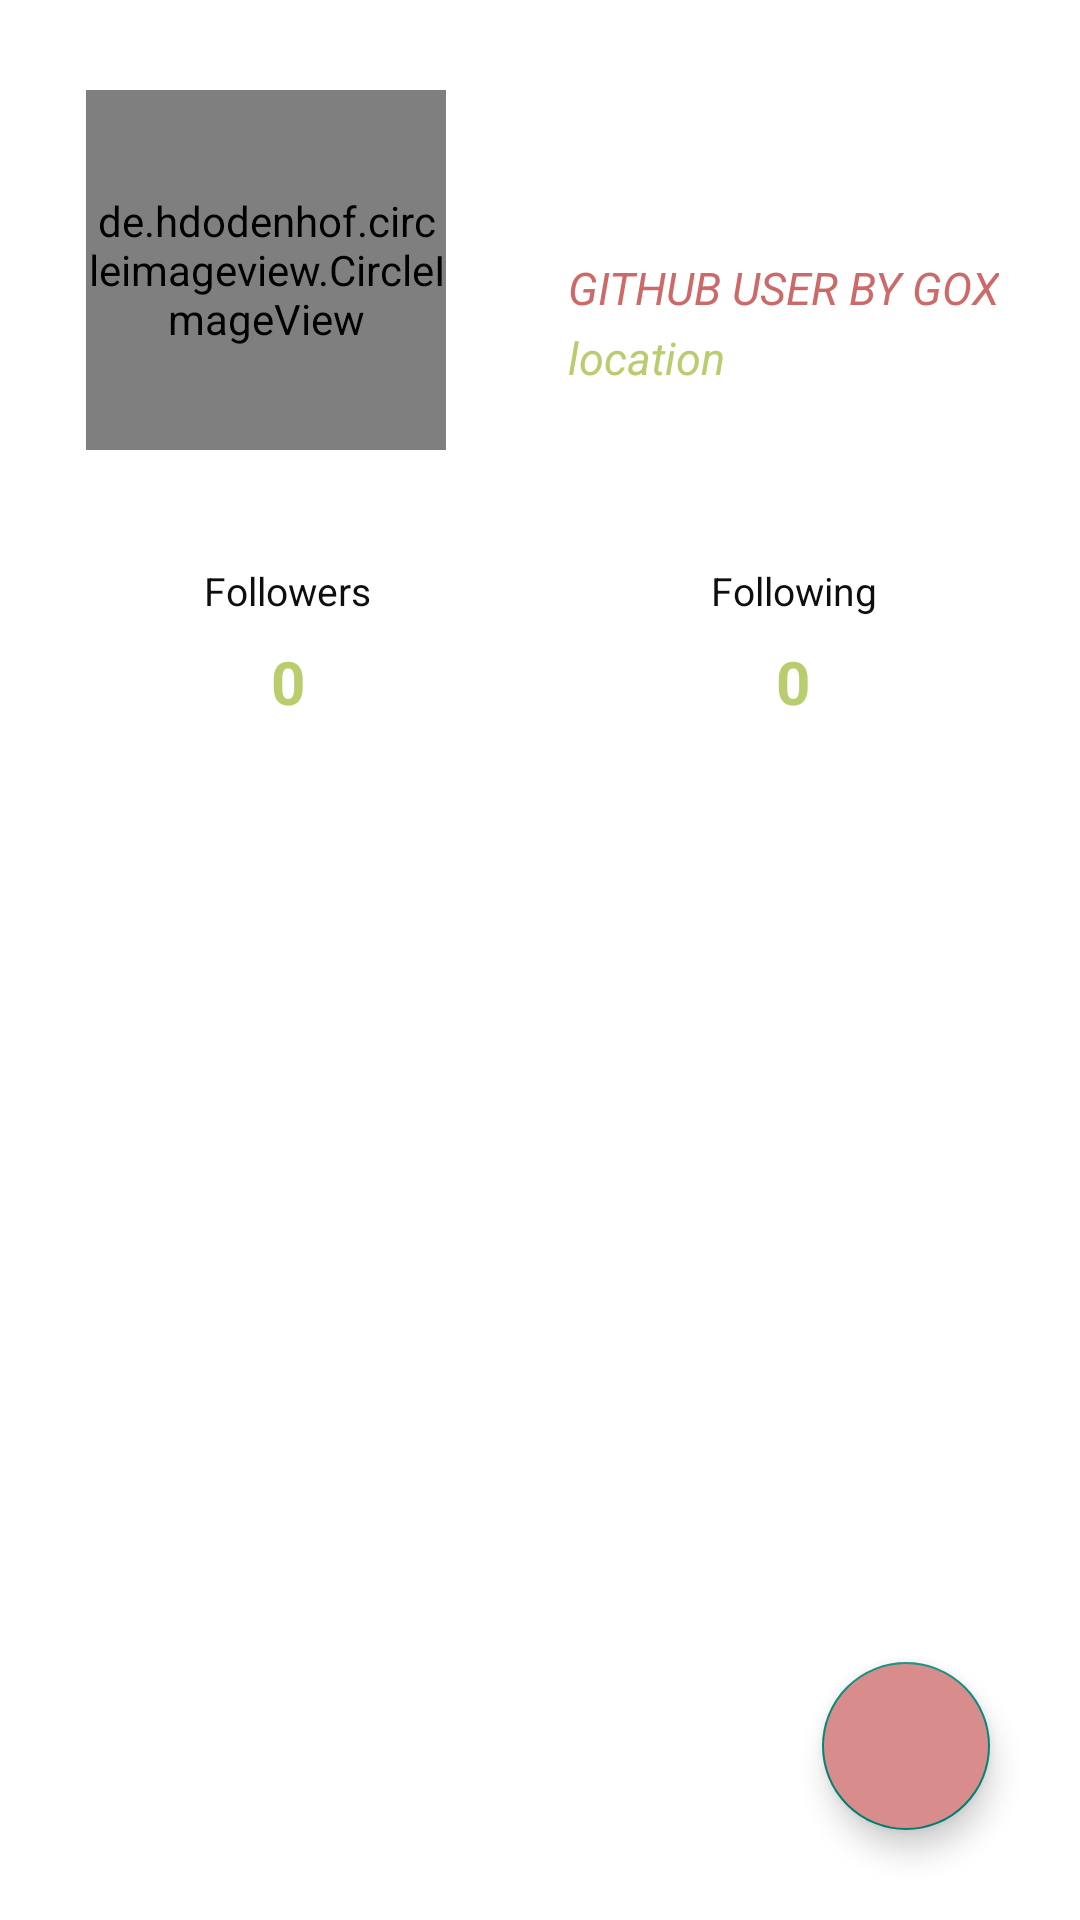

Produce the Android XML layout that renders to this screen, including the resource entries it uses.
<!-- AndroidManifest.xml: application theme Theme.GithubApp -->
<!-- res/layout/activity_detail_user.xml -->
<?xml version="1.0" encoding="utf-8"?>
<androidx.constraintlayout.widget.ConstraintLayout xmlns:android="http://schemas.android.com/apk/res/android"
    xmlns:app="http://schemas.android.com/apk/res-auto"
    xmlns:tools="http://schemas.android.com/tools"
    android:layout_width="match_parent"
    android:layout_height="match_parent"
    android:background="@color/background_color"
   >

    <de.hdodenhof.circleimageview.CircleImageView
        android:id="@+id/iv_img"
        android:layout_width="120dp"
        android:layout_height="120dp"
        android:layout_marginTop="30dp"
        app:civ_border_color="@color/border"
        app:civ_border_width="3dp"
        app:layout_constraintEnd_toEndOf="parent"
        app:layout_constraintHorizontal_bias="0.12"
        app:layout_constraintStart_toStartOf="parent"
        app:layout_constraintTop_toTopOf="parent"
        tools:src="@tools:sample/avatars" />

    <TextView
        android:id="@+id/tv_name"
        android:layout_width="wrap_content"
        android:layout_height="wrap_content"
        android:layout_marginTop="30dp"
        tools:text="Figo Alsistani"
        android:textColor="@color/text_first_color"
        android:textSize="17sp"
        app:layout_constraintEnd_toEndOf="parent"
        app:layout_constraintHorizontal_bias="0.192"
        app:layout_constraintStart_toEndOf="@+id/iv_img"
        app:layout_constraintTop_toTopOf="@+id/iv_img" />

    <TextView
        android:id="@+id/tv_username"
        android:layout_width="wrap_content"
        android:layout_height="wrap_content"
        android:layout_marginTop="3dp"
        android:textStyle="italic"
        android:text="@string/github_user_by_gox"
        android:textColor="@color/text_second_color"
        android:textSize="15sp"
        app:layout_constraintStart_toStartOf="@+id/tv_name"
        app:layout_constraintTop_toBottomOf="@+id/tv_name"
        tools:ignore="MissingConstraints" />

    <TextView
        android:id="@+id/tv_loc"
        android:layout_width="wrap_content"
        android:layout_height="wrap_content"
        android:layout_marginTop="3dp"
        android:maxLines="2"
        android:text="@string/location"
        android:textColor="@color/text_third_color"
        android:textSize="15sp"
        android:textStyle="italic"
        app:layout_constraintStart_toStartOf="@+id/tv_username"
        app:layout_constraintTop_toBottomOf="@+id/tv_username" />

    <TextView
        android:id="@+id/textView"
        android:layout_width="wrap_content"
        android:layout_height="wrap_content"
        android:layout_marginStart="68dp"
        android:layout_marginTop="20dp"
        android:text="@string/followers"
        android:textAlignment="center"
        android:textColor="@color/text_forth_color"
        android:textSize="13sp"
        app:layout_constraintStart_toStartOf="parent"
        app:layout_constraintTop_toBottomOf="@id/guideline2" />

    <TextView
        android:id="@+id/tv_followers"
        android:layout_width="wrap_content"
        android:layout_height="wrap_content"
        android:layout_marginTop="8dp"
        android:text="@string/_0"
        android:textAlignment="center"
        android:textColor="@color/text_third_color"
        android:textSize="20sp"
        android:textStyle="bold"
        app:layout_constraintEnd_toEndOf="@+id/textView"
        app:layout_constraintStart_toStartOf="@+id/textView"
        app:layout_constraintTop_toBottomOf="@+id/textView" />

    <TextView
        android:id="@+id/textView4"
        android:layout_width="wrap_content"
        android:layout_height="wrap_content"
        android:layout_marginHorizontal="50dp"
        android:layout_marginTop="20dp"
        android:layout_marginEnd="68dp"
        android:gravity="center"
        android:text="@string/following"
        android:textColor="@color/text_forth_color"
        android:textSize="13sp"
        app:layout_constraintEnd_toEndOf="parent"
        app:layout_constraintTop_toBottomOf="@id/guideline2" />

    <TextView
        android:id="@+id/tv_following"
        android:layout_width="wrap_content"
        android:layout_height="wrap_content"
        android:layout_marginTop="8dp"
        android:text="@string/_0"
        android:textAlignment="center"
        android:textColor="@color/text_third_color"
        android:textSize="20sp"
        android:textStyle="bold"
        app:layout_constraintEnd_toEndOf="@+id/textView4"
        app:layout_constraintStart_toStartOf="@+id/textView4"
        app:layout_constraintTop_toBottomOf="@+id/textView4" />

    <com.google.android.material.tabs.TabLayout
        android:id="@+id/tabs"
        android:layout_width="0dp"
        android:layout_height="wrap_content"
        android:background="@color/background_color"
        app:layout_constraintEnd_toEndOf="parent"
        app:layout_constraintHorizontal_bias="0.0"
        app:layout_constraintStart_toStartOf="parent"
        app:layout_constraintTop_toBottomOf="@+id/tv_followers"
        app:tabBackground="@color/background_color"
        app:tabTextColor="@color/text_first_color" />

    <androidx.viewpager2.widget.ViewPager2
        android:id="@+id/viewpager"
        android:layout_width="0dp"
        android:layout_height="0dp"
        app:layout_constraintBottom_toBottomOf="parent"
        app:layout_constraintEnd_toEndOf="@+id/tabs"
        app:layout_constraintHorizontal_bias="1.0"
        app:layout_constraintStart_toStartOf="parent"
        app:layout_constraintTop_toBottomOf="@+id/tabs">

    </androidx.viewpager2.widget.ViewPager2>

    <ProgressBar
        android:id="@+id/progress_bar"
        style="?android:attr/progressBarStyle"
        android:layout_width="wrap_content"
        android:layout_height="wrap_content"
        android:visibility="gone"
        app:layout_constraintBottom_toBottomOf="parent"
        app:layout_constraintEnd_toEndOf="parent"
        app:layout_constraintStart_toStartOf="parent"
        app:layout_constraintTop_toTopOf="parent" />

    <com.google.android.material.floatingactionbutton.FloatingActionButton
        android:id="@+id/favorite"
        android:layout_width="wrap_content"
        android:layout_height="wrap_content"
        android:layout_marginEnd="30dp"
        android:layout_marginBottom="30dp"
        android:backgroundTint="@color/background_button_favorite"
        android:contentDescription="@string/addtofavorite"
        android:src="@drawable/ic_favorite_white"
        app:layout_constraintBottom_toBottomOf="parent"
        app:layout_constraintEnd_toEndOf="parent" />

    <androidx.constraintlayout.widget.Guideline
        android:id="@+id/guideline2"
        android:layout_width="wrap_content"
        android:layout_height="wrap_content"
        android:orientation="horizontal"
        app:layout_constraintGuide_begin="168dp" />

    
    
    
    
    
    
    
    
    
    
    

</androidx.constraintlayout.widget.ConstraintLayout>
<!-- resources referenced by this layout -->
<resources>
  <color name="background_button_favorite">@color/background_button_favorite_light</color>
  <color name="background_color">#FFFFFF</color>
  <color name="border">@color/border_light</color>
  <color name="text_first_color">@color/text_first_color_light</color>
  <color name="text_forth_color">@color/text_forth_color_light</color>
  <color name="text_second_color">@color/text_second_color_light</color>
  <color name="text_third_color">@color/text_third_color_light</color>
  <string name="_0">0</string>
  <string name="addtofavorite">AddToFavorite</string>
  <string name="followers">Followers</string>
  <string name="following">Following</string>
  <string name="github_user_by_gox">GITHUB USER BY GOX</string>
  <string name="location">location</string>
  <style name="Theme.GithubApp" parent="Theme.AppCompat.Light.DarkActionBar">
          
          <item name="colorPrimary">@color/text_third_color</item>
          <item name="colorPrimaryVariant">@color/text_third_color</item>
          <item name="colorOnPrimary">@color/black</item>
          
          <item name="colorSecondary">@color/teal_200</item>
          <item name="colorSecondaryVariant">@color/teal_700</item>
          <item name="colorOnSecondary">@color/black</item>
          
          <item name="android:statusBarColor" tools:targetApi="l">?attr/colorPrimaryVariant</item>
          
      </style>
  <color name="background_button_favorite_light">#D88C8C</color>
  <color name="border_light">#4C4848</color>
  <color name="text_first_color_light">#515B7E</color>
  <color name="text_forth_color_light">#0E0E0E</color>
  <color name="text_second_color_light">#CD6969</color>
  <color name="text_third_color_light">#B9CD6E</color>
  <color name="black">#FF000000</color>
  <color name="teal_200">#FF03DAC5</color>
  <color name="teal_700">#FF018786</color>
</resources>
